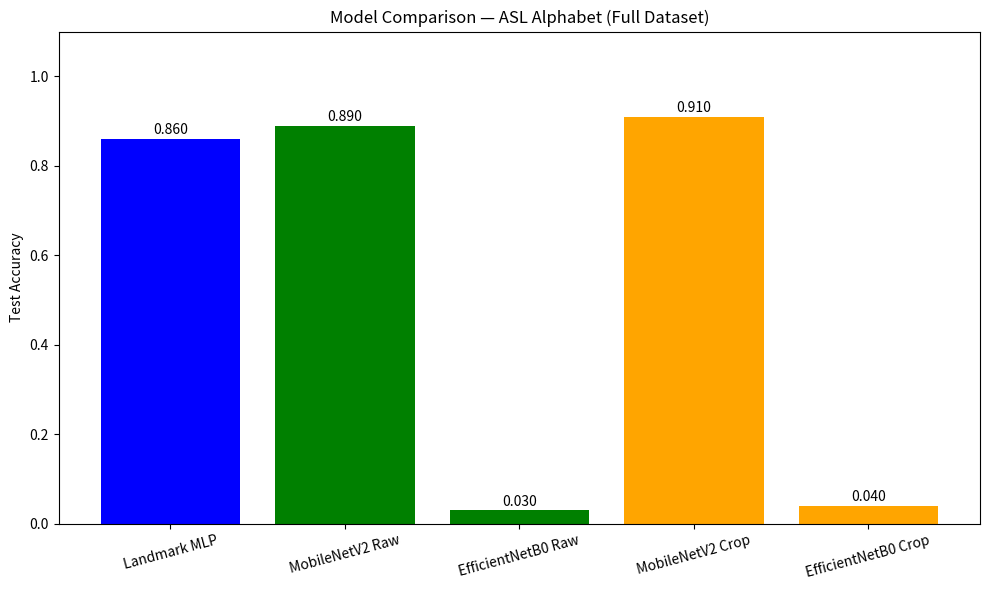

Generate this figure with matplotlib:
import matplotlib.pyplot as plt

# ---------------------------------------------------------------------------
# Replace the placeholder values below with the actual test accuracies
# printed at the end of each training script.
# ---------------------------------------------------------------------------
accuracies = {
    'Landmark MLP':       0.86,   # from 03_landmark_model.py
    'MobileNetV2 Raw':    0.89,   # from 04_raw_cnn.py
    'EfficientNetB0 Raw': 0.03,   # from 04_raw_cnn.py
    'MobileNetV2 Crop':   0.91,   # from 06_crop_cnn.py
    'EfficientNetB0 Crop': 0.04,  # from 06_crop_cnn.py
}

models = list(accuracies.keys())
scores = list(accuracies.values())
colors = ['blue', 'green', 'green', 'orange', 'orange']

plt.figure(figsize=(10, 6))
bars = plt.bar(models, scores, color=colors)
plt.ylabel('Test Accuracy')
plt.title('Model Comparison — ASL Alphabet (Full Dataset)')
for bar, acc in zip(bars, scores):
    plt.text(
        bar.get_x() + bar.get_width() / 2,
        bar.get_height() + 0.01,
        f'{acc:.3f}',
        ha='center',
    )
plt.ylim(0, 1.1)
plt.xticks(rotation=15)
plt.tight_layout()
plt.savefig('model_comparison.png')
plt.show()

best_model_name = max(accuracies, key=accuracies.get)
print(f"Best model: {best_model_name} with accuracy {accuracies[best_model_name]:.4f}")
print("Chart saved to model_comparison.png")
